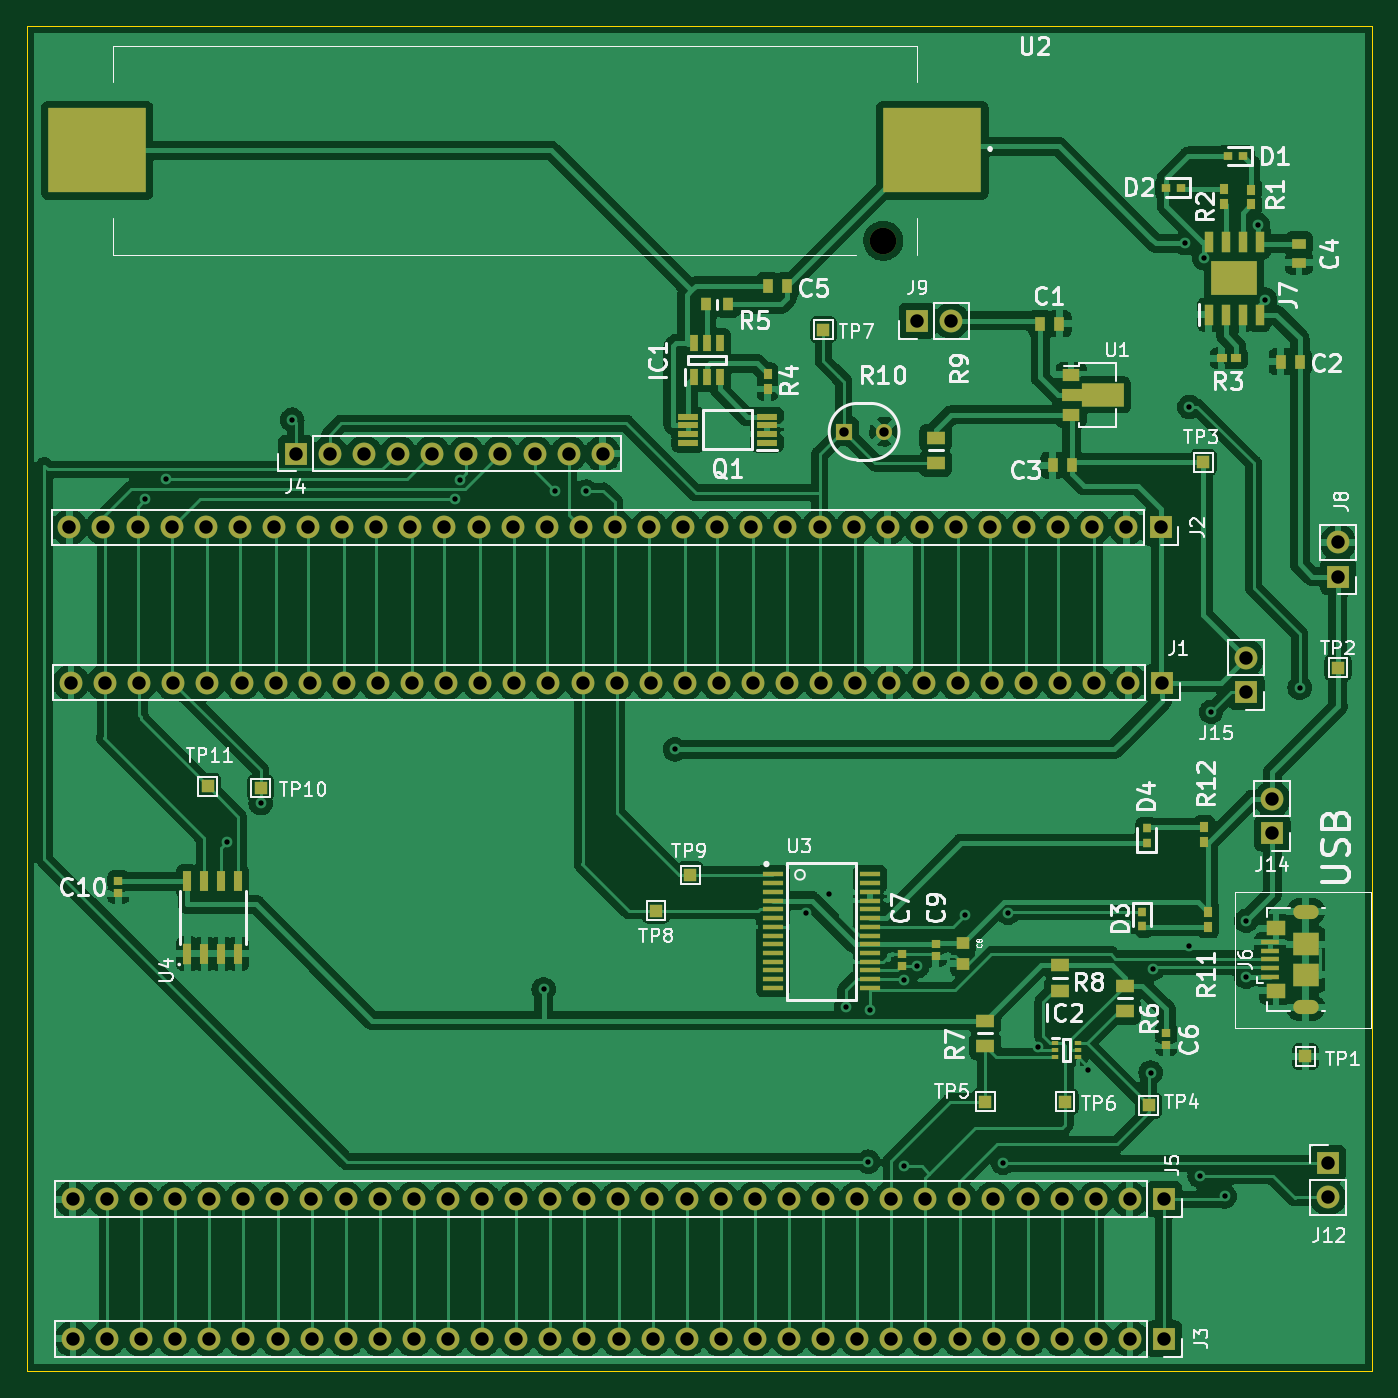
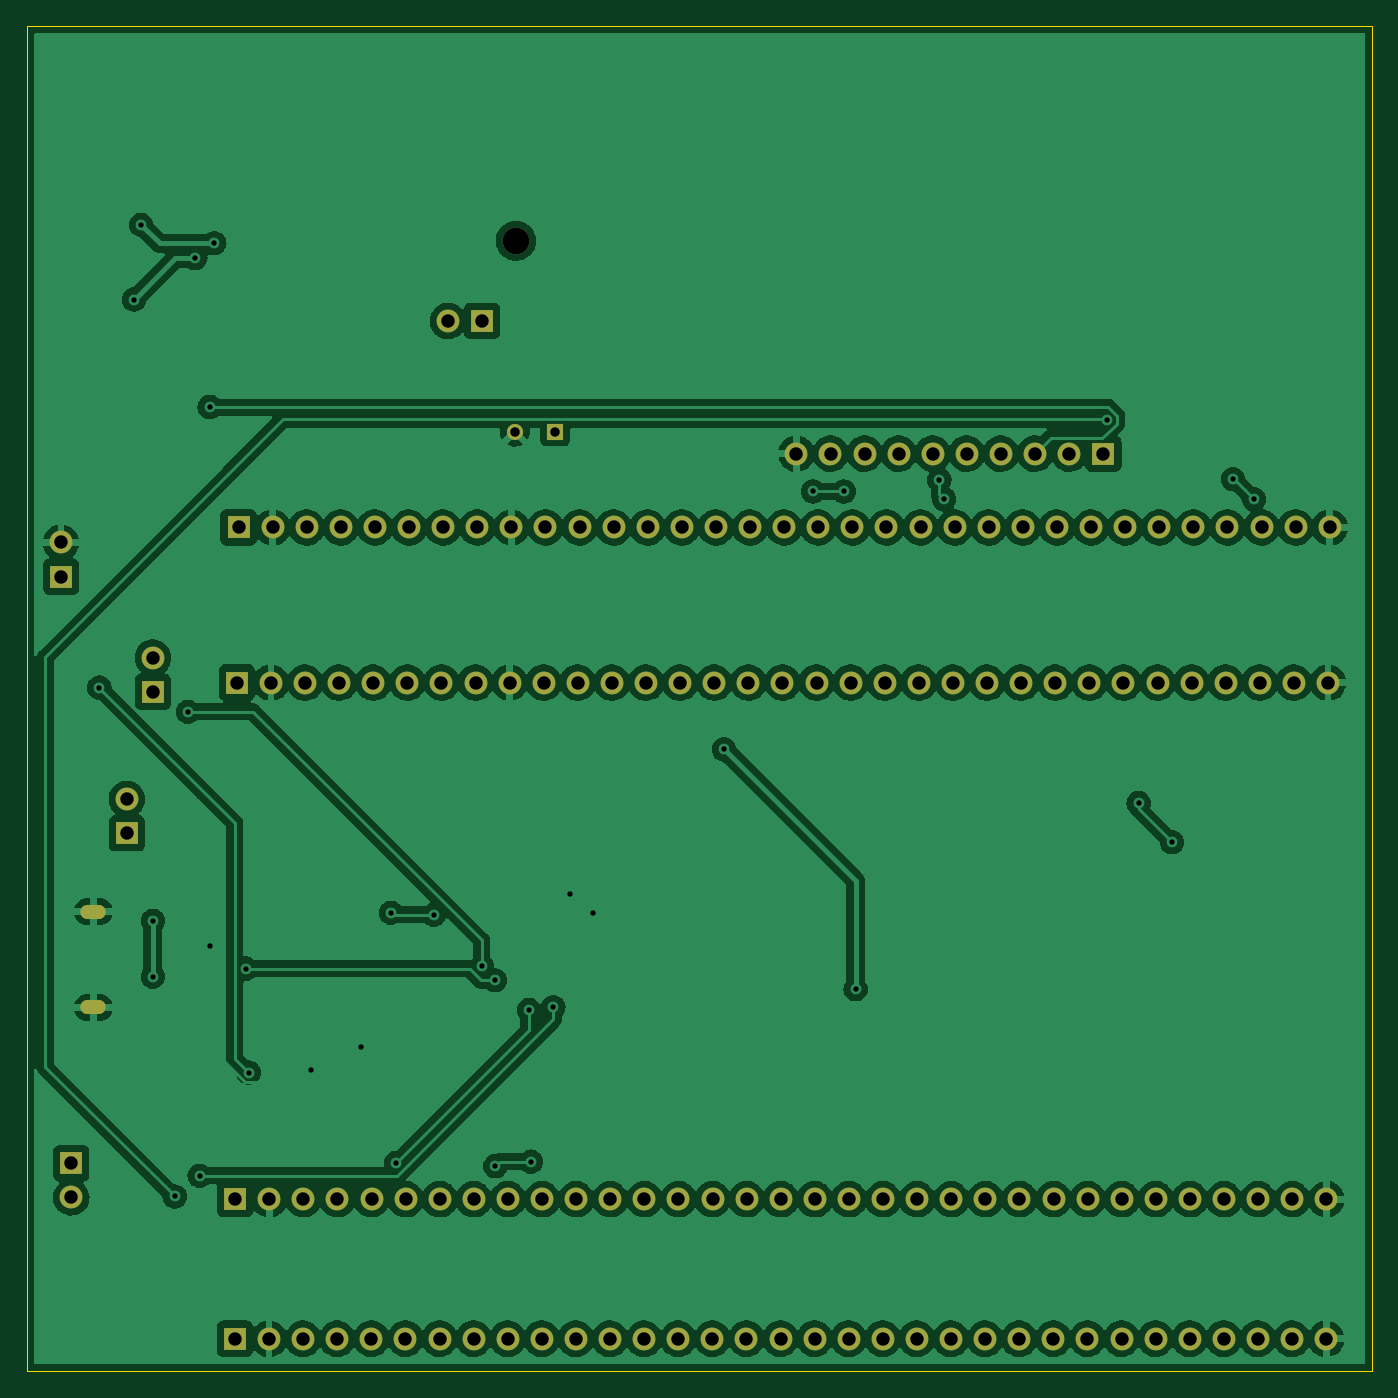
Circuit board: 11 layer files. Board 100.2 x 100.2 mm.
- bottom_copper: main-CuBottom.gbr (352468 bytes)
- top_copper: main-CuTop.gbr (378742 bytes)
- outline: main-EdgeCuts.gbr (681 bytes)
- bottom_mask: main-MaskBottom.gbr (4958 bytes)
- top_mask: main-MaskTop.gbr (10496 bytes)
- drill: main-NPTH.drl (352 bytes)
- drill: main-PTH.drl (3478 bytes)
- paste: main-PasteBottom.gbr (451 bytes)
- paste: main-PasteTop.gbr (5463 bytes)
- bottom_silk: main-SilkBottom.gbr (452 bytes)
- top_silk: main-SilkTop.gbr (51338 bytes)

=== bottom_copper: main-CuBottom.gbr (352468 bytes, source omitted) ===
=== top_copper: main-CuTop.gbr (378742 bytes, source omitted) ===
=== outline: main-EdgeCuts.gbr ===
%TF.GenerationSoftware,KiCad,Pcbnew,(6.0.2)*%
%TF.CreationDate,2022-04-11T18:55:53+02:00*%
%TF.ProjectId,main,6d61696e-2e6b-4696-9361-645f70636258,rev?*%
%TF.SameCoordinates,Original*%
%TF.FileFunction,Profile,NP*%
%FSLAX46Y46*%
G04 Gerber Fmt 4.6, Leading zero omitted, Abs format (unit mm)*
G04 Created by KiCad (PCBNEW (6.0.2)) date 2022-04-11 18:55:53*
%MOMM*%
%LPD*%
G01*
G04 APERTURE LIST*
%TA.AperFunction,Profile*%
%ADD10C,0.100000*%
%TD*%
G04 APERTURE END LIST*
D10*
X83566000Y-51943000D02*
X183769000Y-51943000D01*
X183769000Y-51943000D02*
X183769000Y-152146000D01*
X183769000Y-152146000D02*
X83566000Y-152146000D01*
X83566000Y-152146000D02*
X83566000Y-51943000D01*
M02*

=== bottom_mask: main-MaskBottom.gbr ===
%TF.GenerationSoftware,KiCad,Pcbnew,(6.0.2)*%
%TF.CreationDate,2022-04-11T18:55:53+02:00*%
%TF.ProjectId,main,6d61696e-2e6b-4696-9361-645f70636258,rev?*%
%TF.SameCoordinates,Original*%
%TF.FileFunction,Soldermask,Bot*%
%TF.FilePolarity,Negative*%
%FSLAX46Y46*%
G04 Gerber Fmt 4.6, Leading zero omitted, Abs format (unit mm)*
G04 Created by KiCad (PCBNEW (6.0.2)) date 2022-04-11 18:55:53*
%MOMM*%
%LPD*%
G01*
G04 APERTURE LIST*
%ADD10R,1.700000X1.700000*%
%ADD11O,1.700000X1.700000*%
%ADD12C,1.980000*%
%ADD13O,1.900000X1.050000*%
%ADD14R,1.200000X1.200000*%
%ADD15C,1.200000*%
G04 APERTURE END LIST*
D10*
%TO.C,J14*%
X176330000Y-112085000D03*
D11*
X176330000Y-109545000D03*
%TD*%
D10*
%TO.C,J8*%
X181229000Y-92969000D03*
D11*
X181229000Y-90429000D03*
%TD*%
D10*
%TO.C,J4*%
X103595000Y-83810000D03*
D11*
X106135000Y-83810000D03*
X108675000Y-83810000D03*
X111215000Y-83810000D03*
X113755000Y-83810000D03*
X116295000Y-83810000D03*
X118835000Y-83810000D03*
X121375000Y-83810000D03*
X123915000Y-83810000D03*
X126455000Y-83810000D03*
%TD*%
D10*
%TO.C,J3*%
X168275000Y-149733000D03*
D11*
X165735000Y-149733000D03*
X163195000Y-149733000D03*
X160655000Y-149733000D03*
X158115000Y-149733000D03*
X155575000Y-149733000D03*
X153035000Y-149733000D03*
X150495000Y-149733000D03*
X147955000Y-149733000D03*
X145415000Y-149733000D03*
X142875000Y-149733000D03*
X140335000Y-149733000D03*
X137795000Y-149733000D03*
X135255000Y-149733000D03*
X132715000Y-149733000D03*
X130175000Y-149733000D03*
X127635000Y-149733000D03*
X125095000Y-149733000D03*
X122555000Y-149733000D03*
X120015000Y-149733000D03*
X117475000Y-149733000D03*
X114935000Y-149733000D03*
X112395000Y-149733000D03*
X109855000Y-149733000D03*
X107315000Y-149733000D03*
X104775000Y-149733000D03*
X102235000Y-149733000D03*
X99695000Y-149733000D03*
X97155000Y-149733000D03*
X94615000Y-149733000D03*
X92075000Y-149733000D03*
X89535000Y-149733000D03*
X86995000Y-149733000D03*
%TD*%
D10*
%TO.C,J1*%
X168133000Y-100863000D03*
D11*
X165593000Y-100863000D03*
X163053000Y-100863000D03*
X160513000Y-100863000D03*
X157973000Y-100863000D03*
X155433000Y-100863000D03*
X152893000Y-100863000D03*
X150353000Y-100863000D03*
X147813000Y-100863000D03*
X145273000Y-100863000D03*
X142733000Y-100863000D03*
X140193000Y-100863000D03*
X137653000Y-100863000D03*
X135113000Y-100863000D03*
X132573000Y-100863000D03*
X130033000Y-100863000D03*
X127493000Y-100863000D03*
X124953000Y-100863000D03*
X122413000Y-100863000D03*
X119873000Y-100863000D03*
X117333000Y-100863000D03*
X114793000Y-100863000D03*
X112253000Y-100863000D03*
X109713000Y-100863000D03*
X107173000Y-100863000D03*
X104633000Y-100863000D03*
X102093000Y-100863000D03*
X99553000Y-100863000D03*
X97013000Y-100863000D03*
X94473000Y-100863000D03*
X91933000Y-100863000D03*
X89393000Y-100863000D03*
X86853000Y-100863000D03*
%TD*%
D12*
%TO.C,U2*%
X147342000Y-67944000D03*
%TD*%
D13*
%TO.C,J6*%
X178830000Y-125065000D03*
X178830000Y-117915000D03*
%TD*%
D10*
%TO.C,J5*%
X168260000Y-139344000D03*
D11*
X165720000Y-139344000D03*
X163180000Y-139344000D03*
X160640000Y-139344000D03*
X158100000Y-139344000D03*
X155560000Y-139344000D03*
X153020000Y-139344000D03*
X150480000Y-139344000D03*
X147940000Y-139344000D03*
X145400000Y-139344000D03*
X142860000Y-139344000D03*
X140320000Y-139344000D03*
X137780000Y-139344000D03*
X135240000Y-139344000D03*
X132700000Y-139344000D03*
X130160000Y-139344000D03*
X127620000Y-139344000D03*
X125080000Y-139344000D03*
X122540000Y-139344000D03*
X120000000Y-139344000D03*
X117460000Y-139344000D03*
X114920000Y-139344000D03*
X112380000Y-139344000D03*
X109840000Y-139344000D03*
X107300000Y-139344000D03*
X104760000Y-139344000D03*
X102220000Y-139344000D03*
X99680000Y-139344000D03*
X97140000Y-139344000D03*
X94600000Y-139344000D03*
X92060000Y-139344000D03*
X89520000Y-139344000D03*
X86980000Y-139344000D03*
%TD*%
D10*
%TO.C,J2*%
X168006000Y-89306000D03*
D11*
X165466000Y-89306000D03*
X162926000Y-89306000D03*
X160386000Y-89306000D03*
X157846000Y-89306000D03*
X155306000Y-89306000D03*
X152766000Y-89306000D03*
X150226000Y-89306000D03*
X147686000Y-89306000D03*
X145146000Y-89306000D03*
X142606000Y-89306000D03*
X140066000Y-89306000D03*
X137526000Y-89306000D03*
X134986000Y-89306000D03*
X132446000Y-89306000D03*
X129906000Y-89306000D03*
X127366000Y-89306000D03*
X124826000Y-89306000D03*
X122286000Y-89306000D03*
X119746000Y-89306000D03*
X117206000Y-89306000D03*
X114666000Y-89306000D03*
X112126000Y-89306000D03*
X109586000Y-89306000D03*
X107046000Y-89306000D03*
X104506000Y-89306000D03*
X101966000Y-89306000D03*
X99426000Y-89306000D03*
X96886000Y-89306000D03*
X94346000Y-89306000D03*
X91806000Y-89306000D03*
X89266000Y-89306000D03*
X86726000Y-89306000D03*
%TD*%
D14*
%TO.C,R10*%
X144423000Y-82169000D03*
D15*
X147423000Y-82169000D03*
%TD*%
D10*
%TO.C,J9*%
X149860000Y-73914000D03*
D11*
X152400000Y-73914000D03*
%TD*%
D10*
%TO.C,J12*%
X180470000Y-136660000D03*
D11*
X180470000Y-139200000D03*
%TD*%
D10*
%TO.C,J15*%
X174390000Y-101550000D03*
D11*
X174390000Y-99010000D03*
%TD*%
M02*

=== top_mask: main-MaskTop.gbr (10496 bytes, source omitted) ===
=== drill: main-NPTH.drl ===
M48
; DRILL file {KiCad (6.0.2)} date Mon Apr 11 18:55:53 2022
; FORMAT={-:-/ absolute / inch / decimal}
; #@! TF.CreationDate,2022-04-11T18:55:53+02:00
; #@! TF.GenerationSoftware,Kicad,Pcbnew,(6.0.2)
; #@! TF.FileFunction,NonPlated,1,2,NPTH
FMAT,2
INCH
; #@! TA.AperFunction,NonPlated,NPTH,ComponentDrill
T1C0.0780
%
G90
G05
T1
X5.8009Y-2.675
T0
M30

=== drill: main-PTH.drl ===
M48
; DRILL file {KiCad (6.0.2)} date Mon Apr 11 18:55:53 2022
; FORMAT={-:-/ absolute / inch / decimal}
; #@! TF.CreationDate,2022-04-11T18:55:53+02:00
; #@! TF.GenerationSoftware,Kicad,Pcbnew,(6.0.2)
; #@! TF.FileFunction,Plated,1,2,PTH
FMAT,2
INCH
; #@! TA.AperFunction,Plated,PTH,ViaDrill
T1C0.0157
; #@! TA.AperFunction,Plated,PTH,ComponentDrill
T2C0.0177
; #@! TA.AperFunction,Plated,PTH,ComponentDrill
T3C0.0276
; #@! TA.AperFunction,Plated,PTH,ComponentDrill
T4C0.0394
%
G90
G05
T1
X3.637Y-3.4332
X3.6984Y-3.3748
X3.8764Y-4.4394
X3.9752Y-4.3244
X4.0681Y-3.2
X4.5453Y-3.4332
X4.5594Y-3.3762
X4.8051Y-4.8701
X4.8394Y-3.4106
X4.9299Y-3.4106
X5.1902Y-4.1669
X5.5748Y-4.6461
X5.6417Y-4.5913
X5.6913Y-4.9232
X5.7571Y-5.376
X5.763Y-4.9311
X5.861Y-5.389
X5.8634Y-4.8437
X5.9012Y-4.8031
X6.0421Y-4.652
X6.1524Y-5.3791
X6.1677Y-4.6461
X6.2559Y-5.0402
X6.4008Y-5.1075
X6.585Y-5.1146
X6.5917Y-4.81
X6.6854Y-2.6827
X6.6984Y-4.7445
X6.6992Y-3.163
X6.7287Y-5.4173
X6.7414Y-2.7262
X6.763Y-4.0567
X6.802Y-5.478
X6.8654Y-4.6693
X6.8657Y-4.8335
X6.9Y-2.6283
X6.9209Y-2.8476
X7.0224Y-3.9858
T3
X5.6859Y-3.235
X5.8041Y-3.235
T4
X3.4144Y-3.516
X3.4194Y-3.971
X3.4244Y-5.486
X3.425Y-5.895
X3.5144Y-3.516
X3.5194Y-3.971
X3.5244Y-5.486
X3.525Y-5.895
X3.6144Y-3.516
X3.6194Y-3.971
X3.6244Y-5.486
X3.625Y-5.895
X3.7144Y-3.516
X3.7194Y-3.971
X3.7244Y-5.486
X3.725Y-5.895
X3.8144Y-3.516
X3.8194Y-3.971
X3.8244Y-5.486
X3.825Y-5.895
X3.9144Y-3.516
X3.9194Y-3.971
X3.9244Y-5.486
X3.925Y-5.895
X4.0144Y-3.516
X4.0194Y-3.971
X4.0244Y-5.486
X4.025Y-5.895
X4.0785Y-3.2996
X4.1144Y-3.516
X4.1194Y-3.971
X4.1244Y-5.486
X4.125Y-5.895
X4.1785Y-3.2996
X4.2144Y-3.516
X4.2194Y-3.971
X4.2244Y-5.486
X4.225Y-5.895
X4.2785Y-3.2996
X4.3144Y-3.516
X4.3194Y-3.971
X4.3244Y-5.486
X4.325Y-5.895
X4.3785Y-3.2996
X4.4144Y-3.516
X4.4194Y-3.971
X4.4244Y-5.486
X4.425Y-5.895
X4.4785Y-3.2996
X4.5144Y-3.516
X4.5194Y-3.971
X4.5244Y-5.486
X4.525Y-5.895
X4.5785Y-3.2996
X4.6144Y-3.516
X4.6194Y-3.971
X4.6244Y-5.486
X4.625Y-5.895
X4.6785Y-3.2996
X4.7144Y-3.516
X4.7194Y-3.971
X4.7244Y-5.486
X4.725Y-5.895
X4.7785Y-3.2996
X4.8144Y-3.516
X4.8194Y-3.971
X4.8244Y-5.486
X4.825Y-5.895
X4.8785Y-3.2996
X4.9144Y-3.516
X4.9194Y-3.971
X4.9244Y-5.486
X4.925Y-5.895
X4.9785Y-3.2996
X5.0144Y-3.516
X5.0194Y-3.971
X5.0244Y-5.486
X5.025Y-5.895
X5.1144Y-3.516
X5.1194Y-3.971
X5.1244Y-5.486
X5.125Y-5.895
X5.2144Y-3.516
X5.2194Y-3.971
X5.2244Y-5.486
X5.225Y-5.895
X5.3144Y-3.516
X5.3194Y-3.971
X5.3244Y-5.486
X5.325Y-5.895
X5.4144Y-3.516
X5.4194Y-3.971
X5.4244Y-5.486
X5.425Y-5.895
X5.5144Y-3.516
X5.5194Y-3.971
X5.5244Y-5.486
X5.525Y-5.895
X5.6144Y-3.516
X5.6194Y-3.971
X5.6244Y-5.486
X5.625Y-5.895
X5.7144Y-3.516
X5.7194Y-3.971
X5.7244Y-5.486
X5.725Y-5.895
X5.8144Y-3.516
X5.8194Y-3.971
X5.8244Y-5.486
X5.825Y-5.895
X5.9Y-2.91
X5.9144Y-3.516
X5.9194Y-3.971
X5.9244Y-5.486
X5.925Y-5.895
X6.0Y-2.91
X6.0144Y-3.516
X6.0194Y-3.971
X6.0244Y-5.486
X6.025Y-5.895
X6.1144Y-3.516
X6.1194Y-3.971
X6.1244Y-5.486
X6.125Y-5.895
X6.2144Y-3.516
X6.2194Y-3.971
X6.2244Y-5.486
X6.225Y-5.895
X6.3144Y-3.516
X6.3194Y-3.971
X6.3244Y-5.486
X6.325Y-5.895
X6.4144Y-3.516
X6.4194Y-3.971
X6.4244Y-5.486
X6.425Y-5.895
X6.5144Y-3.516
X6.5194Y-3.971
X6.5244Y-5.486
X6.525Y-5.895
X6.6144Y-3.516
X6.6194Y-3.971
X6.6244Y-5.486
X6.625Y-5.895
X6.8657Y-3.898
X6.8657Y-3.998
X6.9421Y-4.3128
X6.9421Y-4.4128
X7.1051Y-5.3803
X7.1051Y-5.4803
X7.135Y-3.5602
X7.135Y-3.6602
T2
G00X7.0248Y-4.6423
M15
G01X7.0563Y-4.6423
M16
G05
G00X7.0563Y-4.9238
M15
G01X7.0248Y-4.9238
M16
G05
T0
M30

=== paste: main-PasteBottom.gbr ===
%TF.GenerationSoftware,KiCad,Pcbnew,(6.0.2)*%
%TF.CreationDate,2022-04-11T18:55:53+02:00*%
%TF.ProjectId,main,6d61696e-2e6b-4696-9361-645f70636258,rev?*%
%TF.SameCoordinates,Original*%
%TF.FileFunction,Paste,Bot*%
%TF.FilePolarity,Positive*%
%FSLAX46Y46*%
G04 Gerber Fmt 4.6, Leading zero omitted, Abs format (unit mm)*
G04 Created by KiCad (PCBNEW (6.0.2)) date 2022-04-11 18:55:53*
%MOMM*%
%LPD*%
G01*
G04 APERTURE LIST*
G04 APERTURE END LIST*
M02*

=== paste: main-PasteTop.gbr ===
%TF.GenerationSoftware,KiCad,Pcbnew,(6.0.2)*%
%TF.CreationDate,2022-04-11T18:55:53+02:00*%
%TF.ProjectId,main,6d61696e-2e6b-4696-9361-645f70636258,rev?*%
%TF.SameCoordinates,Original*%
%TF.FileFunction,Paste,Top*%
%TF.FilePolarity,Positive*%
%FSLAX46Y46*%
G04 Gerber Fmt 4.6, Leading zero omitted, Abs format (unit mm)*
G04 Created by KiCad (PCBNEW (6.0.2)) date 2022-04-11 18:55:53*
%MOMM*%
%LPD*%
G01*
G04 APERTURE LIST*
G04 Aperture macros list*
%AMFreePoly0*
4,1,9,3.862500,-0.866500,0.737500,-0.866500,0.737500,-0.450000,-0.737500,-0.450000,-0.737500,0.450000,0.737500,0.450000,0.737500,0.866500,3.862500,0.866500,3.862500,-0.866500,3.862500,-0.866500,$1*%
G04 Aperture macros list end*
%ADD10R,0.600000X0.750000*%
%ADD11R,0.650000X0.700000*%
%ADD12R,0.700000X1.525000*%
%ADD13R,3.402000X2.513000*%
%ADD14R,0.620000X0.600000*%
%ADD15R,1.400000X1.000000*%
%ADD16R,0.790000X1.020000*%
%ADD17R,0.750000X0.600000*%
%ADD18R,0.700000X0.650000*%
%ADD19R,0.800000X1.000000*%
%ADD20R,0.475000X0.300000*%
%ADD21R,0.650000X1.200000*%
%ADD22R,7.340000X6.350000*%
%ADD23R,1.400000X0.400000*%
%ADD24R,1.450000X1.150000*%
%ADD25R,1.900000X1.750000*%
%ADD26R,0.600000X1.600000*%
%ADD27R,0.600000X1.550000*%
%ADD28R,1.300000X0.900000*%
%ADD29FreePoly0,0.000000*%
%ADD30R,1.475000X0.450000*%
%ADD31R,0.930000X0.870000*%
%ADD32R,1.500000X0.400000*%
%ADD33R,1.020000X0.790000*%
G04 APERTURE END LIST*
D10*
%TO.C,R4*%
X138730000Y-79000000D03*
X138730000Y-77900000D03*
%TD*%
D11*
%TO.C,D3*%
X166630000Y-117920000D03*
X166630000Y-119020000D03*
%TD*%
D12*
%TO.C,J7*%
X171577000Y-73451000D03*
X172847000Y-73451000D03*
X174117000Y-73451000D03*
X175387000Y-73451000D03*
X175387000Y-68027000D03*
X174117000Y-68027000D03*
X172847000Y-68027000D03*
X171577000Y-68027000D03*
D13*
X173482000Y-70739000D03*
%TD*%
D14*
%TO.C,C10*%
X90380000Y-115640000D03*
X90380000Y-116560000D03*
%TD*%
D11*
%TO.C,D4*%
X166970000Y-112820000D03*
X166970000Y-111720000D03*
%TD*%
D15*
%TO.C,R6*%
X165330000Y-123430000D03*
X165330000Y-125330000D03*
%TD*%
D16*
%TO.C,C2*%
X176953000Y-76962000D03*
X178393000Y-76962000D03*
%TD*%
D17*
%TO.C,R3*%
X173651000Y-76708000D03*
X172551000Y-76708000D03*
%TD*%
D10*
%TO.C,R1*%
X174730000Y-64150000D03*
X174730000Y-65250000D03*
%TD*%
%TO.C,R2*%
X172720000Y-64093000D03*
X172720000Y-65193000D03*
%TD*%
D18*
%TO.C,D2*%
X169530000Y-64010000D03*
X168430000Y-64010000D03*
%TD*%
%TO.C,D1*%
X174150000Y-61640000D03*
X173050000Y-61640000D03*
%TD*%
D19*
%TO.C,R5*%
X134160000Y-72700000D03*
X135760000Y-72700000D03*
%TD*%
D10*
%TO.C,R12*%
X171270000Y-112740000D03*
X171270000Y-111640000D03*
%TD*%
D14*
%TO.C,C7*%
X148717000Y-121999000D03*
X148717000Y-121079000D03*
%TD*%
D20*
%TO.C,IC2*%
X160177400Y-127746736D03*
X160177400Y-128246736D03*
X160177400Y-128746736D03*
X161853400Y-128746736D03*
X161853400Y-128246736D03*
X161853400Y-127746736D03*
%TD*%
D16*
%TO.C,C3*%
X161400000Y-84670000D03*
X159960000Y-84670000D03*
%TD*%
D10*
%TO.C,R11*%
X171560000Y-117940000D03*
X171560000Y-119040000D03*
%TD*%
D15*
%TO.C,R9*%
X151257000Y-82616000D03*
X151257000Y-84516000D03*
%TD*%
D21*
%TO.C,IC1*%
X133270000Y-78090000D03*
X134220000Y-78090000D03*
X135170000Y-78090000D03*
X135170000Y-75590000D03*
X134220000Y-75590000D03*
X133270000Y-75590000D03*
%TD*%
D14*
%TO.C,C6*%
X168440000Y-127890000D03*
X168440000Y-126970000D03*
%TD*%
D22*
%TO.C,U2*%
X151012000Y-61214000D03*
X88802000Y-61214000D03*
%TD*%
D23*
%TO.C,J6*%
X176180000Y-122790000D03*
X176180000Y-122140000D03*
X176180000Y-121490000D03*
X176180000Y-120840000D03*
X176180000Y-120190000D03*
D24*
X176600000Y-123810000D03*
D25*
X178830000Y-122615000D03*
D24*
X176600000Y-119170000D03*
D25*
X178830000Y-120365000D03*
%TD*%
D16*
%TO.C,C5*%
X140190000Y-71310000D03*
X138750000Y-71310000D03*
%TD*%
D26*
%TO.C,U4*%
X95504000Y-121064000D03*
D27*
X96774000Y-121064000D03*
X98044000Y-121064000D03*
X99314000Y-121064000D03*
X99314000Y-115664000D03*
X98044000Y-115664000D03*
X96774000Y-115664000D03*
X95504000Y-115664000D03*
%TD*%
D16*
%TO.C,C1*%
X159030000Y-74140000D03*
X160470000Y-74140000D03*
%TD*%
D28*
%TO.C,U1*%
X161340000Y-77930000D03*
D29*
X161427500Y-79430000D03*
D28*
X161340000Y-80930000D03*
%TD*%
D15*
%TO.C,R8*%
X160507400Y-121920000D03*
X160507400Y-123820000D03*
%TD*%
D30*
%TO.C,Q1*%
X138698000Y-82995000D03*
X138698000Y-82345000D03*
X138698000Y-81695000D03*
X138698000Y-81045000D03*
X132822000Y-81045000D03*
X132822000Y-81695000D03*
X132822000Y-82345000D03*
X132822000Y-82995000D03*
%TD*%
D31*
%TO.C,C8*%
X153289000Y-120251000D03*
X153289000Y-121811000D03*
%TD*%
D14*
%TO.C,C9*%
X151257000Y-120317000D03*
X151257000Y-121237000D03*
%TD*%
D15*
%TO.C,R7*%
X154940000Y-126050000D03*
X154940000Y-127950000D03*
%TD*%
D32*
%TO.C,U3*%
X139123000Y-115155000D03*
X139123000Y-115805000D03*
X139123000Y-116455000D03*
X139123000Y-117105000D03*
X139123000Y-117755000D03*
X139123000Y-118405000D03*
X139123000Y-119055000D03*
X139123000Y-119705000D03*
X139123000Y-120355000D03*
X139123000Y-121005000D03*
X139123000Y-121655000D03*
X139123000Y-122305000D03*
X139123000Y-122955000D03*
X139123000Y-123605000D03*
X146373000Y-123605000D03*
X146373000Y-122955000D03*
X146373000Y-122305000D03*
X146373000Y-121655000D03*
X146373000Y-121005000D03*
X146373000Y-120355000D03*
X146373000Y-119705000D03*
X146373000Y-119055000D03*
X146373000Y-118405000D03*
X146373000Y-117755000D03*
X146373000Y-117105000D03*
X146373000Y-116455000D03*
X146373000Y-115805000D03*
X146373000Y-115155000D03*
%TD*%
D33*
%TO.C,C4*%
X178320000Y-69600000D03*
X178320000Y-68160000D03*
%TD*%
M02*

=== bottom_silk: main-SilkBottom.gbr ===
%TF.GenerationSoftware,KiCad,Pcbnew,(6.0.2)*%
%TF.CreationDate,2022-04-11T18:55:53+02:00*%
%TF.ProjectId,main,6d61696e-2e6b-4696-9361-645f70636258,rev?*%
%TF.SameCoordinates,Original*%
%TF.FileFunction,Legend,Bot*%
%TF.FilePolarity,Positive*%
%FSLAX46Y46*%
G04 Gerber Fmt 4.6, Leading zero omitted, Abs format (unit mm)*
G04 Created by KiCad (PCBNEW (6.0.2)) date 2022-04-11 18:55:53*
%MOMM*%
%LPD*%
G01*
G04 APERTURE LIST*
G04 APERTURE END LIST*
M02*

=== top_silk: main-SilkTop.gbr (51338 bytes, source omitted) ===
